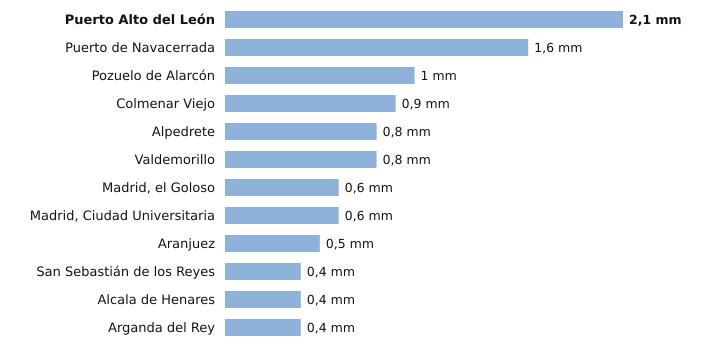

The file beside this chart, header and first rows:
estacion, provincia, indicativo, mm_6_dias_anteriores, mm_hoy, mm_7_dias, horas_de_hoy
Puerto Alto del León, Madrid, 3266A, 2.1, 0.0, 2.1, 3
Puerto de Navacerrada, Madrid, 2462, 1.6, 0.0, 1.6, 3
Pozuelo de Alarcón, Madrid, 3194Y, 1.0, 0.0, 1.0, 1
Colmenar Viejo, Madrid, 3191E, 0.9, 0.0, 0.9, 3
Alpedrete, Madrid, 3268C, 0.8, 0.0, 0.8, 3
Valdemorillo, Madrid, 3343Y, 0.8, 0.0, 0.8, 3
Madrid, el Goloso, Madrid, 3126Y, 0.6, 0.0, 0.6, 2
Madrid, Ciudad Universitaria, Madrid, 3194U, 0.6, 0.0, 0.6, 3
Aranjuez, Madrid, 3100B, 0.5, 0.0, 0.5, 3
San Sebastián de los Reyes, Madrid, 3125Y, 0.4, 0.0, 0.4, 3
Alcala de Henares, Madrid, 3170Y, 0.4, 0.0, 0.4, 1
Arganda del Rey, Madrid, 3182Y, 0.4, 0.0, 0.4, 3
